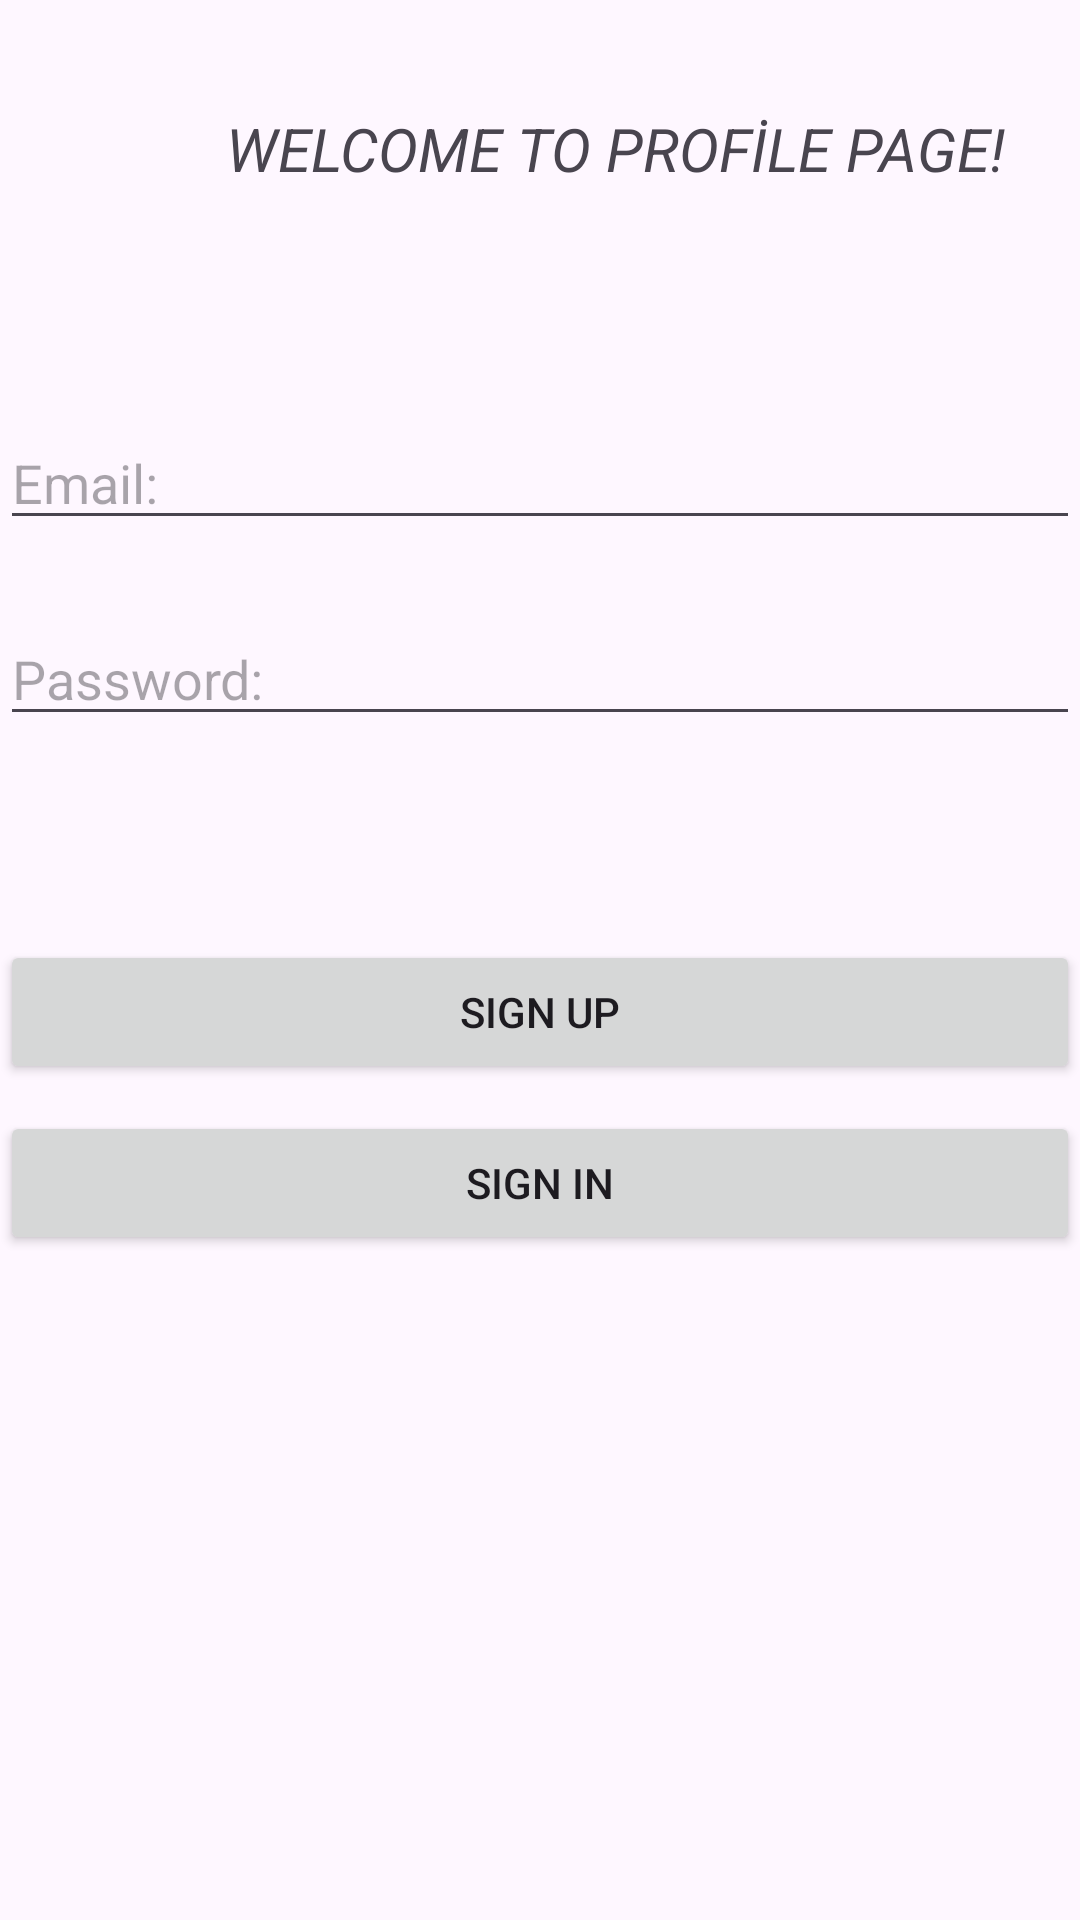

This screen was rendered from an Android layout file. Write that file and the resources it references.
<!-- AndroidManifest.xml: application theme Theme.CookaMeal -->
<!-- res/layout/activity_login.xml -->
<?xml version="1.0" encoding="utf-8"?>
<androidx.constraintlayout.widget.ConstraintLayout xmlns:android="http://schemas.android.com/apk/res/android"
    xmlns:app="http://schemas.android.com/apk/res-auto"
    xmlns:tools="http://schemas.android.com/tools"
    android:layout_width="match_parent"
    android:layout_height="match_parent"
    tools:context=".LoginActivity">

    <Button
        android:id="@+id/button8"
        android:layout_width="match_parent"
        android:layout_height="wrap_content"
        android:layout_marginTop="31dp"
        android:layout_marginBottom="9dp"
        android:onClick="signInCLicked"
        android:text="Sign Up"
        app:layout_constraintBottom_toTopOf="@+id/button9"
        app:layout_constraintEnd_toEndOf="parent"
        app:layout_constraintStart_toStartOf="parent"
        app:layout_constraintTop_toBottomOf="@+id/passwordText" />

    <EditText
        android:id="@+id/emailText"
        android:layout_width="match_parent"
        android:layout_height="wrap_content"
        android:layout_marginTop="104dp"
        android:layout_marginBottom="12dp"
        android:ems="10"
        android:hint="Email:"
        android:inputType="text"
        app:layout_constraintBottom_toTopOf="@+id/passwordText"
        app:layout_constraintEnd_toEndOf="parent"
        app:layout_constraintStart_toStartOf="parent"
        app:layout_constraintTop_toBottomOf="@+id/textView3" />

    <EditText
        android:id="@+id/passwordText"
        android:layout_width="match_parent"
        android:layout_height="wrap_content"
        android:layout_marginTop="12dp"
        android:layout_marginBottom="37dp"
        android:ems="10"
        android:hint="Password:"
        android:inputType="text"
        app:layout_constraintBottom_toTopOf="@+id/button8"
        app:layout_constraintEnd_toEndOf="parent"
        app:layout_constraintStart_toStartOf="parent"
        app:layout_constraintTop_toBottomOf="@+id/emailText" />

    <Button
        android:id="@+id/button9"
        android:layout_width="match_parent"
        android:layout_height="wrap_content"
        android:layout_marginBottom="268dp"
        android:onClick="signUpClicked"
        android:text="Sign In"
        app:layout_constraintBottom_toBottomOf="parent"
        app:layout_constraintEnd_toEndOf="parent"
        app:layout_constraintStart_toStartOf="parent"
        app:layout_constraintTop_toBottomOf="@+id/button8" />

    <TextView
        android:id="@+id/textView3"
        android:layout_width="404dp"
        android:layout_height="45dp"
        android:layout_marginStart="3dp"
        android:layout_marginTop="36dp"
        android:text="WELCOME TO PROFİLE PAGE!"
        android:textAlignment="center"
        android:textSize="20sp"
        android:textStyle="italic"
        app:layout_constraintStart_toStartOf="parent"
        app:layout_constraintTop_toTopOf="parent" />
</androidx.constraintlayout.widget.ConstraintLayout>
<!-- resources referenced by this layout -->
<resources>
  <style name="Theme.CookaMeal" parent="Base.Theme.CookaMeal" />
  <style name="Base.Theme.CookaMeal" parent="Theme.Material3.DayNight.NoActionBar">
          
          
      </style>
</resources>
